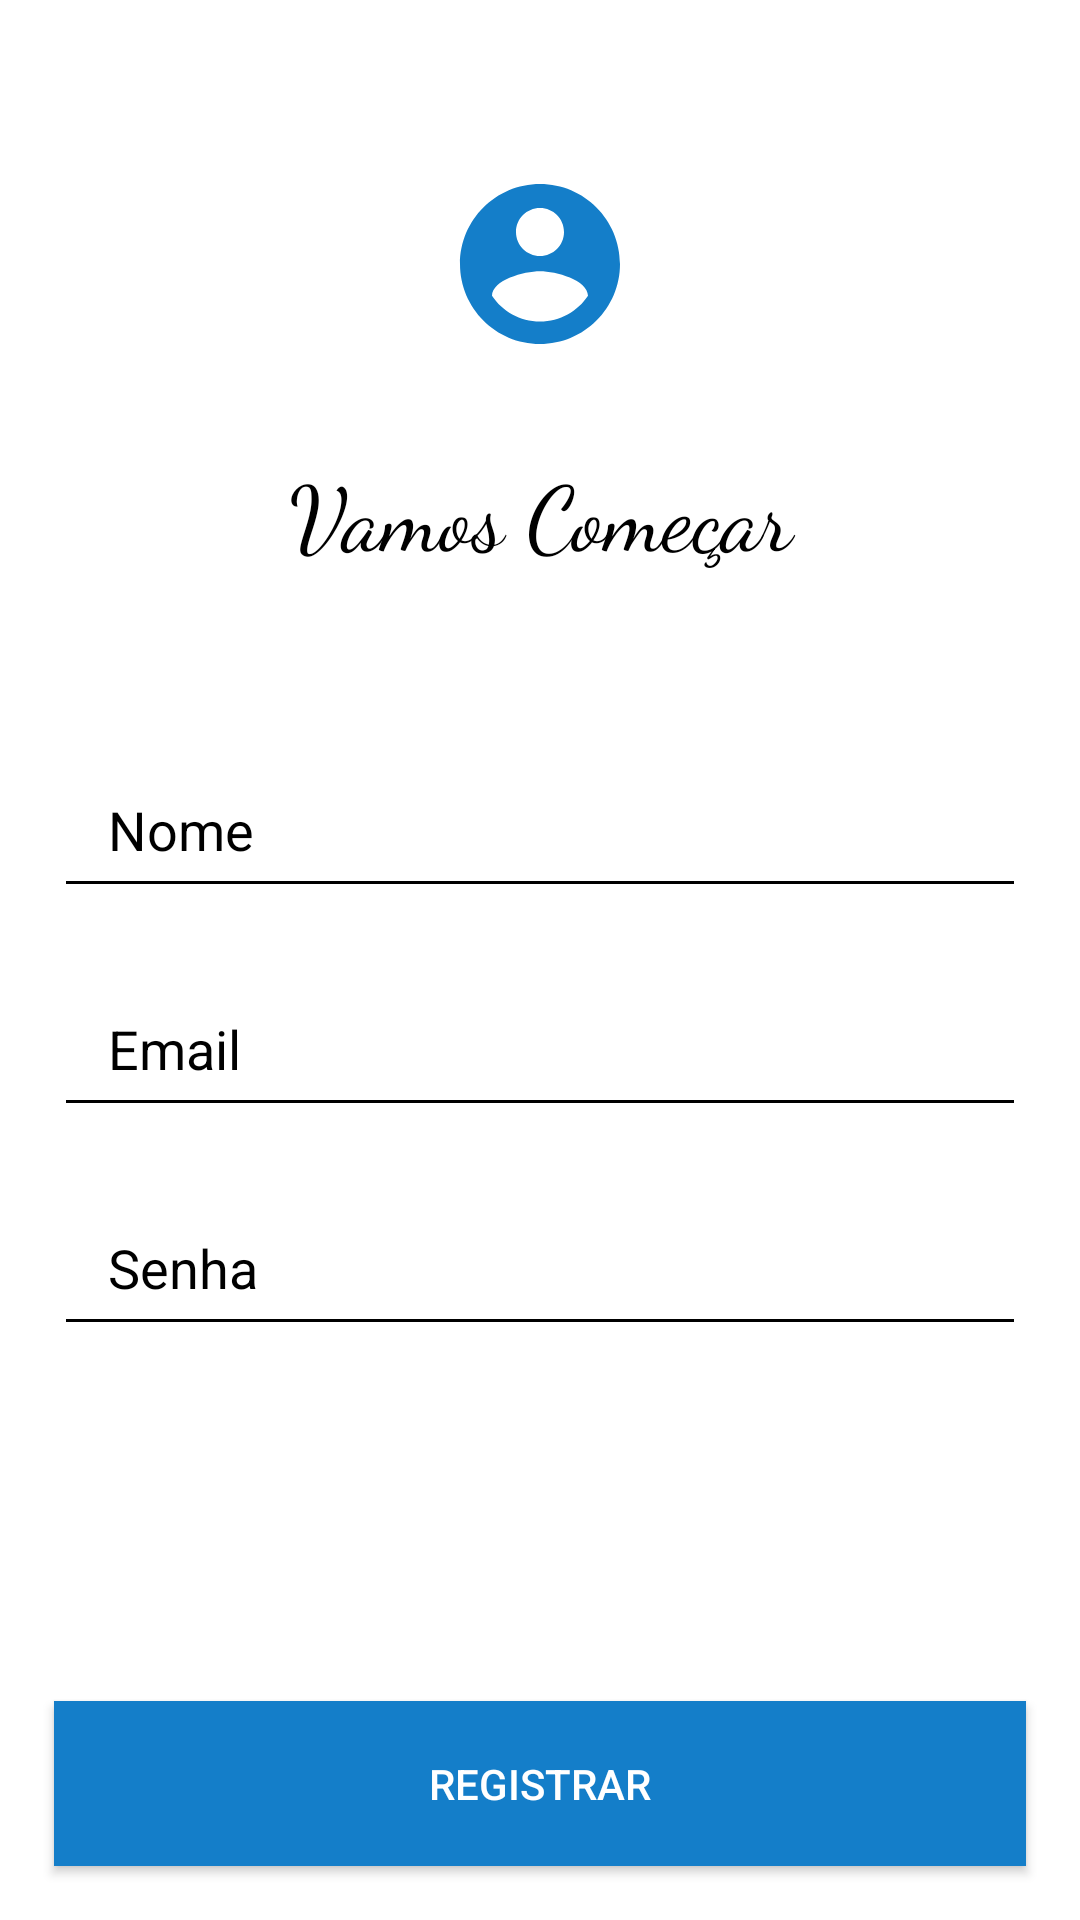

Layout XML and referenced resources for this Android screen:
<!-- AndroidManifest.xml: application theme Theme.Trips -->
<!-- res/layout/activity_registro_usuario.xml -->
<?xml version="1.0" encoding="utf-8"?>
<androidx.constraintlayout.widget.ConstraintLayout xmlns:android="http://schemas.android.com/apk/res/android"
    xmlns:app="http://schemas.android.com/apk/res-auto"
    xmlns:tools="http://schemas.android.com/tools"
    android:layout_width="match_parent"
    android:layout_height="match_parent"
    tools:context=".RegistroUsuarioActivity">

    <View
        android:layout_width="match_parent"
        android:layout_height="match_parent"
        android:background="@android:color/white"/>

    
    <ImageView
        android:id="@+id/page_logo"
        android:layout_width="match_parent"
        android:layout_height="wrap_content"
        android:src="@drawable/register_icon"
        android:layout_marginTop="56dp"
        app:layout_constraintTop_toTopOf="parent"
        app:layout_constraintRight_toRightOf="parent"
        app:layout_constraintLeft_toLeftOf="parent"
       />
    
    <TextView
        android:id="@+id/fraseDoCadastro"
        android:layout_width="match_parent"
        android:layout_height="wrap_content"
        app:layout_constraintTop_toTopOf="parent"
        android:layout_marginTop="150dp"
        android:textColor="@android:color/black"
        android:text="@string/frase_de_cadastro"
        android:textAlignment="center"
        android:fontFamily="cursive"
        android:textSize="30sp"
        app:layout_constraintTop_toBottomOf="@id/page_logo"
        app:layout_constraintLeft_toLeftOf="parent"
        app:layout_constraintRight_toRightOf="parent"
        />

    <EditText
        android:id="@+id/loginEditText"
        android:inputType="text"
        android:layout_width="match_parent"
        android:layout_height="55dp"
        android:layout_marginStart="18dp"
        android:layout_marginEnd="18dp"
        android:layout_marginTop="56dp"
        android:paddingStart="18dp"
        android:paddingEnd="18dp"
        android:hint="@string/nome"
        android:imeOptions="actionDone"
        android:textColor="@android:color/black"
        android:textColorHint="@android:color/black"
        android:backgroundTint="@color/black"
        app:layout_constraintTop_toBottomOf="@+id/fraseDoCadastro"
        />

    <EditText
        android:id="@+id/emailEditText"
        android:inputType="textEmailAddress"
        android:layout_width="match_parent"
        android:layout_height="55dp"
        android:layout_marginStart="18dp"
        android:layout_marginEnd="18dp"
        android:layout_marginTop="18dp"
        android:paddingStart="18dp"
        android:paddingEnd="18dp"
        android:hint="@string/email"
        android:imeOptions="actionDone"
        android:textColor="@android:color/black"
        android:textColorHint="@android:color/black"
        android:backgroundTint="@color/black"
        app:layout_constraintTop_toBottomOf="@+id/loginEditText"
        />
    <EditText
        android:id="@+id/senhaEditText"
        android:inputType="textPassword"
        android:layout_width="match_parent"
        android:layout_height="55dp"
        android:layout_marginStart="18dp"
        android:layout_marginEnd="18dp"
        android:layout_marginTop="18dp"
        android:paddingStart="18dp"
        android:paddingEnd="18dp"
        android:hint="@string/senha"
        android:imeOptions="actionDone"
        android:textColor="@android:color/black"
        android:textColorHint="@android:color/black"
        android:backgroundTint="@color/black"
        app:layout_constraintTop_toBottomOf="@+id/emailEditText"
        />

    <androidx.appcompat.widget.AppCompatButton
        android:id="@+id/login_btn"
        android:layout_width="match_parent"
        android:layout_height="55dp"
        android:layout_marginBottom="18dp"
        android:layout_marginStart="18dp"
        android:layout_marginEnd="18dp"
        android:text="@string/Registrar"
        android:onClick="irParaMain"
        android:background="@drawable/btn_login"
        android:textColor="@android:color/white"
        app:layout_constraintBottom_toBottomOf="parent"
        />
</androidx.constraintlayout.widget.ConstraintLayout>
<!-- resources referenced by this layout -->
<resources>
  <color name="black">#FF000000</color>
  <!-- drawable btn_login (drawable) -->
  <?xml version="1.0" encoding="utf-8"?>
  <shape xmlns:android="http://schemas.android.com/apk/res/android"
      android:shape="rectangle" >
  
      <gradient
          android:startColor="#147ec9"
          android:endColor="#147ec9">
      </gradient>
  
  </shape>
  <!-- drawable register_icon (drawable) -->
  <vector android:height="64dp" android:tint="#147EC9"
      android:viewportHeight="24" android:viewportWidth="24"
      android:width="64dp" xmlns:android="http://schemas.android.com/apk/res/android">
      <path android:fillColor="@android:color/white" android:pathData="M12,2C6.48,2 2,6.48 2,12s4.48,10 10,10 10,-4.48 10,-10S17.52,2 12,2zM12,5c1.66,0 3,1.34 3,3s-1.34,3 -3,3 -3,-1.34 -3,-3 1.34,-3 3,-3zM12,19.2c-2.5,0 -4.71,-1.28 -6,-3.22 0.03,-1.99 4,-3.08 6,-3.08 1.99,0 5.97,1.09 6,3.08 -1.29,1.94 -3.5,3.22 -6,3.22z"/>
  </vector>
  <string name="Registrar">Registrar</string>
  <string name="email">Email</string>
  <string name="frase_de_cadastro">Vamos Começar</string>
  <string name="nome">Nome</string>
  <string name="senha">Senha</string>
  <style name="Theme.Trips" parent="Theme.MaterialComponents.DayNight.NoActionBar">
          
          <item name="colorPrimary">@color/purple_500</item>
          <item name="colorPrimaryVariant">@color/purple_700</item>
          <item name="colorOnPrimary">@color/white</item>
          
          <item name="colorSecondary">@color/teal_200</item>
          <item name="colorSecondaryVariant">@color/teal_700</item>
          <item name="colorOnSecondary">@color/black</item>
          
          <item name="android:statusBarColor" tools:targetApi="l">?attr/colorPrimaryVariant</item>
          
      </style>
  <color name="purple_500">#FF6200EE</color>
  <color name="purple_700">#FF3700B3</color>
  <color name="white">#FFFFFFFF</color>
  <color name="teal_200">#FF03DAC5</color>
  <color name="teal_700">#FF018786</color>
</resources>
